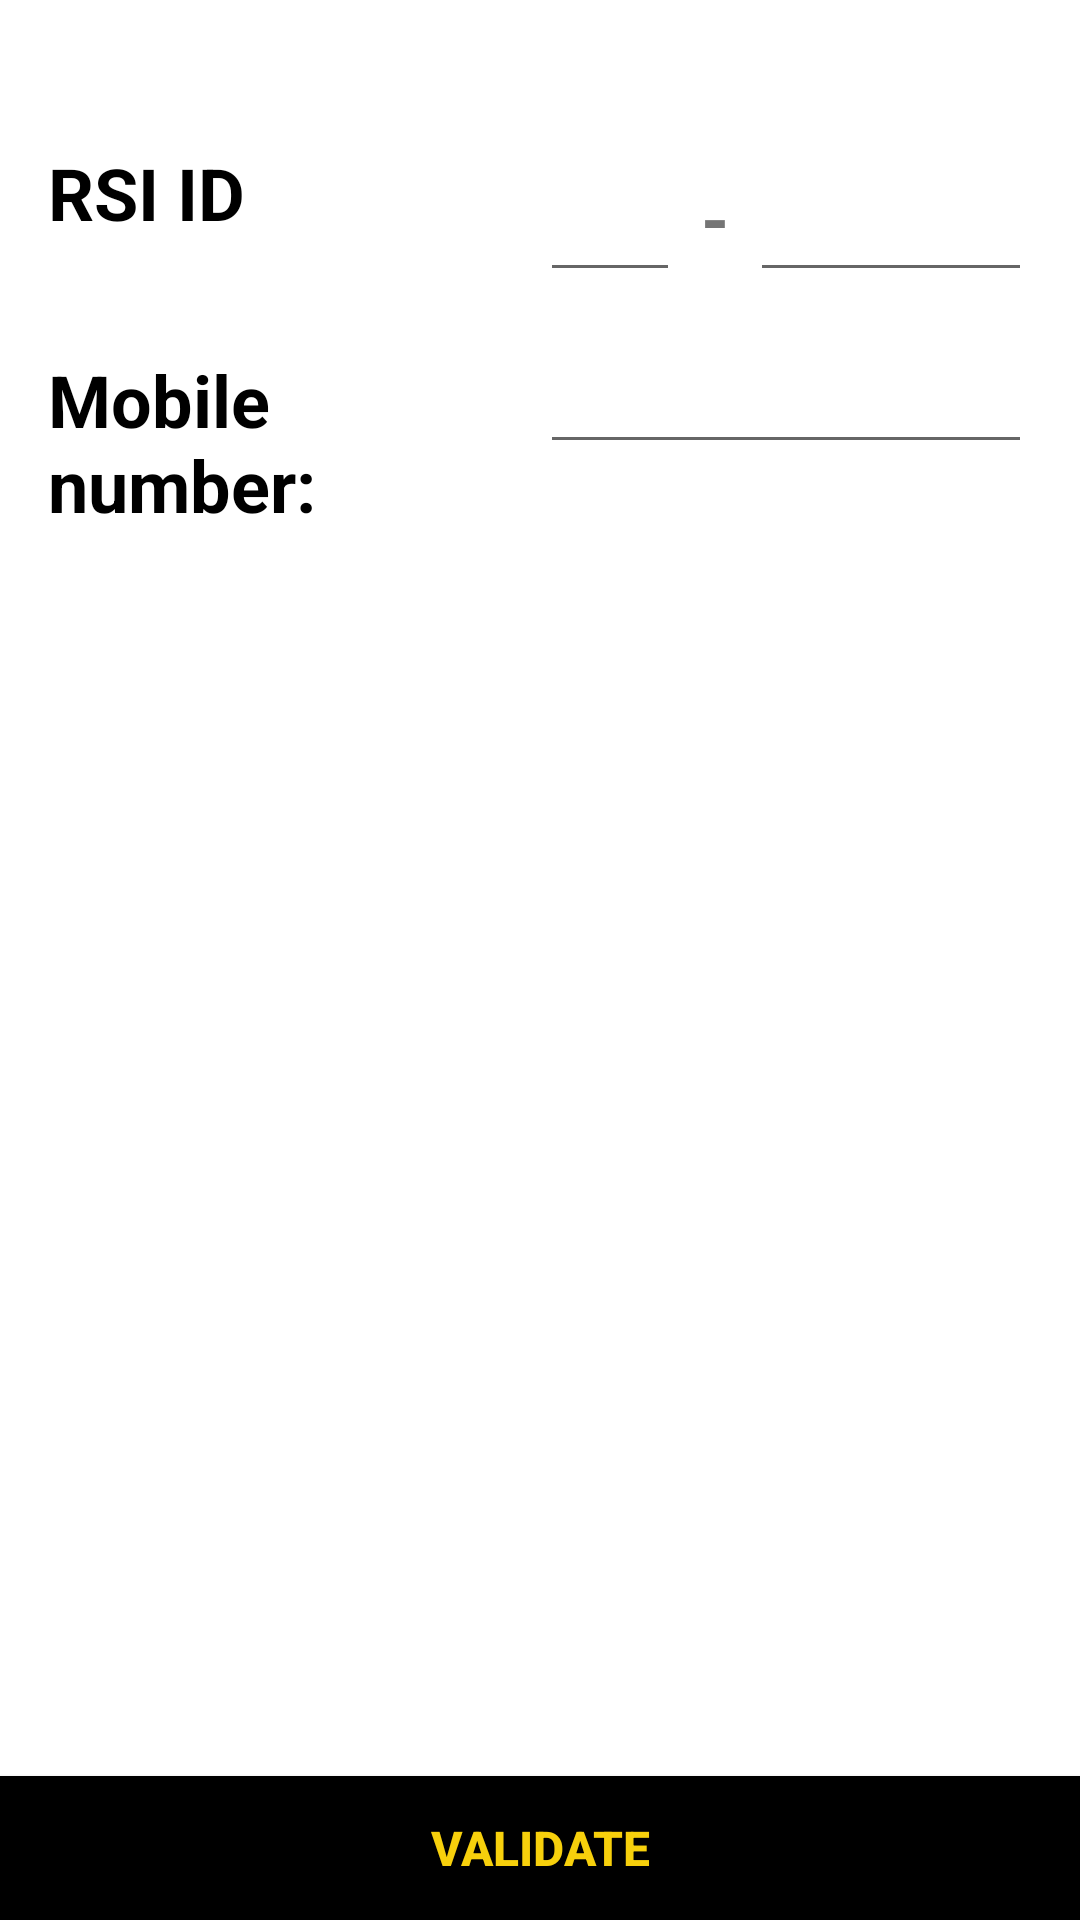

Here is an Android app screen rendered from its layout file. Give the layout XML and the strings, colors and styles it references.
<!-- AndroidManifest.xml: application theme AppTheme -->
<!-- res/layout/activity_admin_count.xml -->
<android.support.constraint.ConstraintLayout xmlns:android="http://schemas.android.com/apk/res/android"
    xmlns:app="http://schemas.android.com/apk/res-auto"
    xmlns:tools="http://schemas.android.com/tools"
    android:layout_width="match_parent"
    android:layout_height="match_parent"
    android:background="#FFFFFF"
    android:fitsSystemWindows="true"
    android:windowSoftInputMode="adjustResize"
    tools:context=".AdminCountActivity">

   <LinearLayout
       android:layout_width="match_parent"
       android:layout_height="match_parent"
       android:orientation="vertical">

       <ScrollView
           android:layout_width="match_parent"
           android:layout_height="match_parent">

           <LinearLayout
               android:id="@+id/admin_count_fields"
               android:layout_width="match_parent"
               android:layout_height="wrap_content"
               android:orientation="vertical"
               android:paddingLeft="16dp"
               android:paddingRight="16dp"
               app:layout_constraintTop_toTopOf="parent">


               <LinearLayout
                   android:id="@+id/rsiInfo"
                   android:layout_width="match_parent"
                   android:layout_height="match_parent"
                   android:orientation="vertical">

                   <LinearLayout
                       android:layout_width="match_parent"
                       android:layout_height="match_parent"
                       android:orientation="horizontal"
                       android:paddingTop="48dp">

                       <TextView
                           android:layout_width="0dp"
                           android:layout_height="match_parent"
                           android:layout_weight="2"
                           android:text="RSI ID"
                           android:textColor="#000000"
                           android:textSize="24dp"
                           android:textStyle="bold" />

                       <LinearLayout
                           android:layout_width="0dp"
                           android:layout_weight="2"
                           android:layout_height="match_parent"
                           android:orientation="horizontal">
                           <EditText
                               android:id="@+id/admin_rsiIDalpha"
                               android:layout_width="0dp"
                               android:layout_height="wrap_content"
                               android:textSize="24dp"
                               android:layout_weight="2"/>
                           <TextView
                               android:layout_width="0dp"
                               android:layout_height="match_parent"
                               android:layout_weight="1"
                               android:textSize="24dp"
                               android:textStyle="bold"
                               android:gravity="center"
                               android:text="-"/>
                           <EditText
                               android:id="@+id/admin_rsiIDnum"
                               android:layout_width="0dp"
                               android:textSize="24dp"
                               android:inputType="numberDecimal"
                               android:layout_height="wrap_content"
                               android:layout_weight="4"/>
                       </LinearLayout>

                   </LinearLayout>


                   <LinearLayout
                       android:layout_width="match_parent"
                       android:layout_height="wrap_content"
                       android:orientation="horizontal"
                       android:layout_marginTop="16dp"
                       android:layout_marginBottom="24dp">

                       <TextView
                           android:layout_width="0dp"
                           android:layout_height="wrap_content"
                           android:layout_weight="1"
                           android:text="Mobile number:"
                           android:textColor="#000000"
                           android:textSize="24dp"
                           android:textStyle="bold" />

                       <EditText
                           android:id="@+id/admin_mobno"
                           android:layout_width="0dp"
                           android:layout_height="wrap_content"
                           android:layout_weight="1"
                           android:inputType="numberDecimal"/>

                   </LinearLayout>

               </LinearLayout>

               <LinearLayout
                   android:id="@+id/bookingInfo"
                   android:layout_width="match_parent"
                   android:layout_height="match_parent"
                   android:orientation="vertical"
                   android:visibility="gone">

                   <View
                       android:layout_width="match_parent"
                       android:layout_height="1dp"
                       android:layout_marginTop="16dp"
                       android:background="@android:color/darker_gray" />


                   <LinearLayout
                       android:layout_width="match_parent"
                       android:layout_height="match_parent"
                       android:paddingTop="16dp"
                       android:orientation="horizontal">

                       <TextView
                           android:id="@+id/mem_text_admin"
                           android:layout_width="0dp"
                           android:layout_height="wrap_content"
                           android:layout_weight="4"
                           android:text="Member Attending?"
                           android:textColor="#000000"
                           android:textSize="24dp"
                           android:textStyle="bold" />

                       <CheckBox
                           android:id="@+id/admin_check_1"
                           android:layout_width="0dp"
                           android:layout_weight="1"
                           android:layout_height="wrap_content"
                           android:onClick="onCheckboxClicked"
                           android:text="Yes"
                           android:textColor="#000000"
                           android:layout_gravity="right" />
                   </LinearLayout>

                   <View
                       android:layout_width="match_parent"
                       android:layout_height="1dp"
                       android:layout_marginTop="16dp"
                       android:background="@android:color/darker_gray" />

                   <LinearLayout
                       android:layout_width="match_parent"
                       android:layout_height="wrap_content"
                       android:orientation="horizontal"
                       android:paddingTop="32dp">

                       <TextView
                           android:id="@+id/dep_text_admin"
                           android:layout_width="0dp"
                           android:layout_height="wrap_content"
                           android:layout_weight="4"
                           android:text="Dependant(s)"
                           android:textColor="#000000"
                           android:textSize="24dp"
                           android:textStyle="bold" />

                       <Spinner
                           android:id="@+id/admin_spinner_dependants"
                           android:layout_width="0dp"
                           android:layout_height="wrap_content"
                           android:layout_weight="2">

                       </Spinner>
                   </LinearLayout>

                   <View
                       android:layout_width="match_parent"
                       android:layout_height="1dp"
                       android:layout_marginTop="16dp"
                       android:background="@android:color/darker_gray" />


                   <LinearLayout
                       android:layout_width="match_parent"
                       android:layout_height="wrap_content"
                       android:orientation="horizontal"
                       android:paddingTop="36dp">

                       <TextView
                           android:id="@+id/guest_text_admin"
                           android:layout_width="0dp"
                           android:layout_height="wrap_content"
                           android:layout_weight="4"
                           android:text="Guest(s):"
                           android:textColor="#000000"
                           android:textSize="24dp"
                           android:textStyle="bold" />

                       <Spinner
                           android:id="@+id/admin_spinner_guests"
                           android:layout_width="0dp"
                           android:layout_height="wrap_content"
                           android:layout_weight="2">

                       </Spinner>

                   </LinearLayout>

                   <View
                       android:layout_width="match_parent"
                       android:layout_height="1dp"
                       android:layout_marginTop="16dp"
                       android:background="@android:color/darker_gray" />

               </LinearLayout>

           </LinearLayout>

       </ScrollView>

   </LinearLayout>

    <Button
        android:id="@+id/admin_confirm_button"
        android:layout_width="match_parent"
        android:layout_height="wrap_content"
        android:background="#000"
        android:text="Validate"
        android:textSize="16dp"
        android:textStyle="bold"
        android:textColor="#F7D00C"
        app:layout_constraintBottom_toBottomOf="parent" />


</android.support.constraint.ConstraintLayout>
<!-- resources referenced by this layout -->
<resources>
  <style name="AppTheme" parent="Theme.AppCompat.Light.DarkActionBar">
          
          <item name="colorPrimary">@color/colorPrimary</item>
          <item name="colorPrimaryDark">@color/colorPrimaryDark</item>
          <item name="colorAccent">@color/colorAccent</item>
      </style>
  <color name="colorPrimary">#000000</color>
  <color name="colorPrimaryDark">#00574B</color>
  <color name="colorAccent">#FFD700</color>
</resources>
